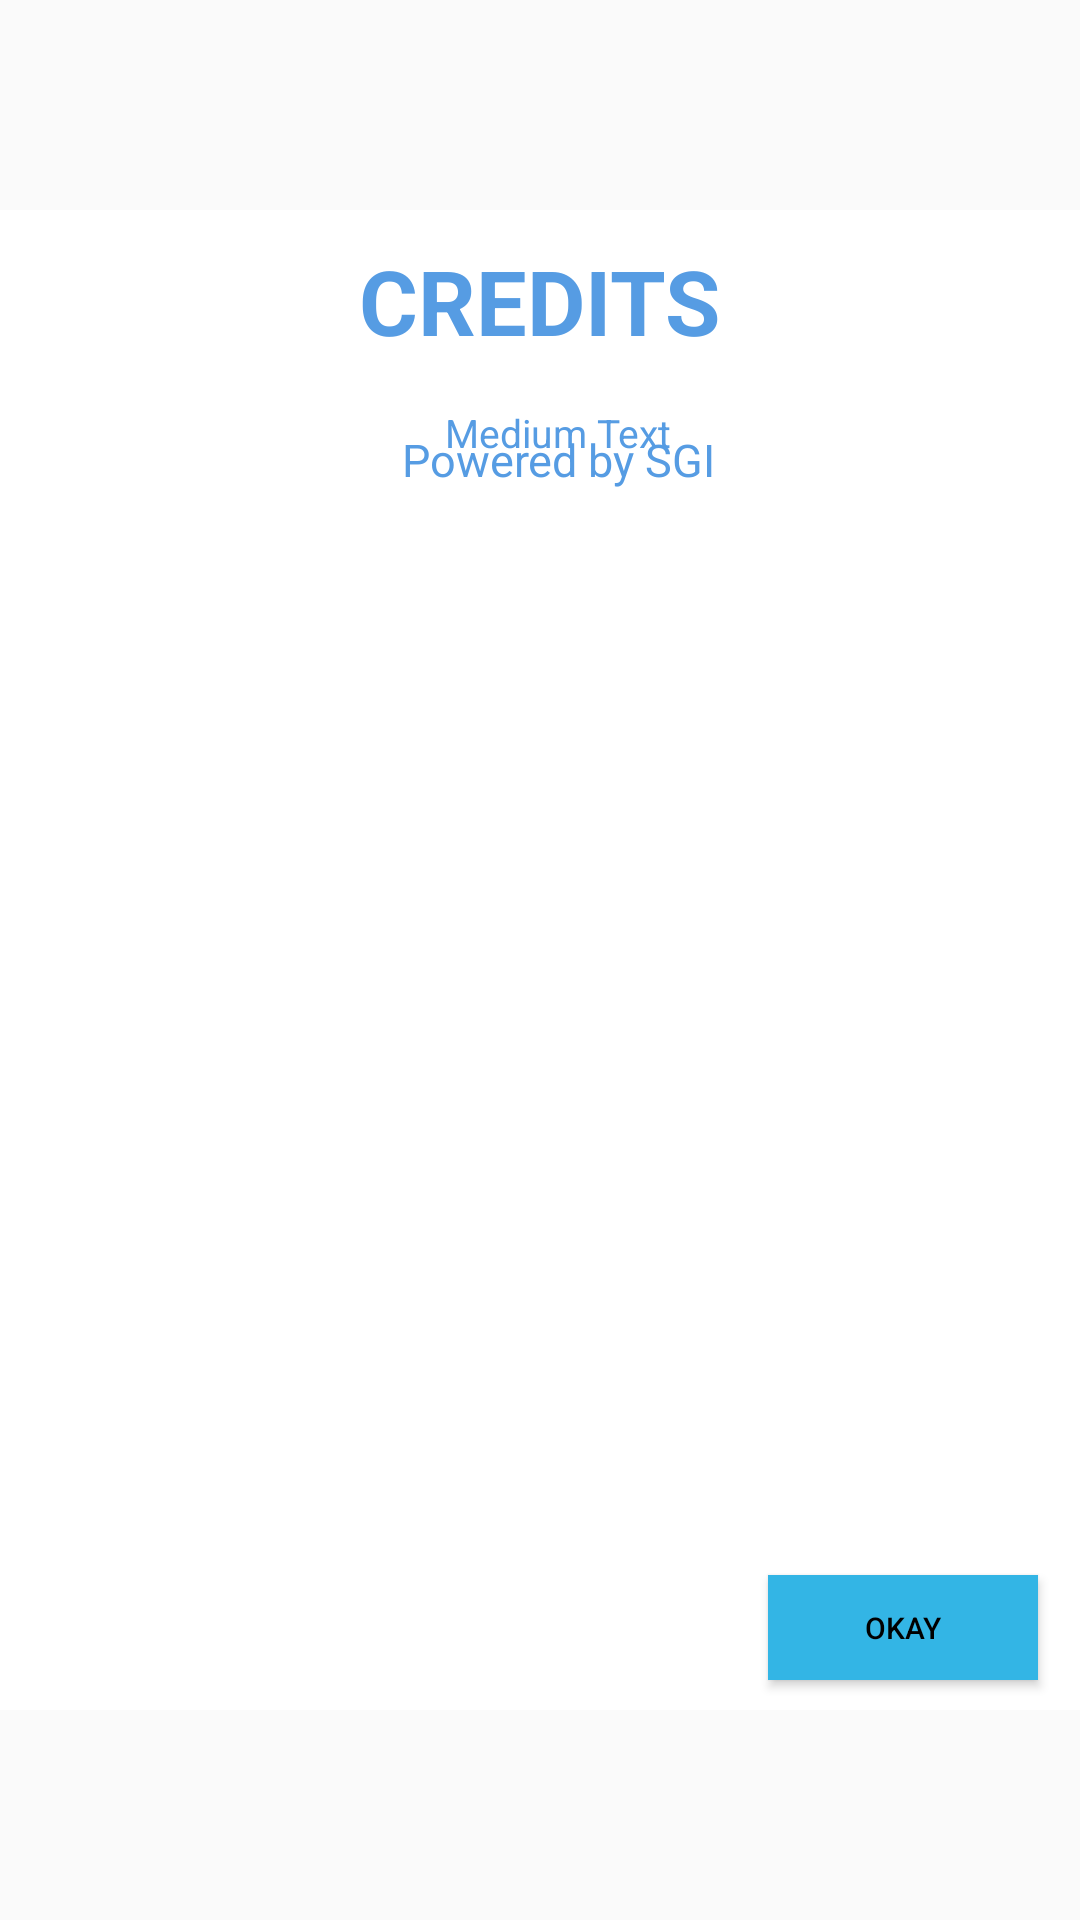

Android layout source for this screen:
<!-- AndroidManifest.xml: application theme AppTheme -->
<!-- res/layout/alert.xml -->
<?xml version="1.0" encoding="utf-8"?>
<RelativeLayout xmlns:android="http://schemas.android.com/apk/res/android"
    xmlns:app="http://schemas.android.com/apk/res-auto"
    android:layout_width="match_parent"
    android:layout_height="match_parent"
    android:background="#00000000"
    >

    <RelativeLayout
        android:id="@+id/rlmain"
        android:layout_width="fill_parent"
        android:layout_height="500dip"
        android:layout_alignParentLeft="true"
        android:layout_alignParentStart="true"
        android:layout_centerVertical="true"
        android:background="@android:color/white">

        <RelativeLayout
            android:id="@+id/relativeLayout1"
            android:layout_width="match_parent"
            android:layout_height="wrap_content"
            android:layout_centerHorizontal="true"
            android:layout_marginLeft="25dip"
            android:layout_marginTop="10dip">

            <TextView
                android:id="@+id/title"
                android:layout_width="match_parent"
                android:layout_height="wrap_content"
                android:layout_alignParentTop="true"
                android:text="CREDITS"
                android:textAlignment="center"
                android:textAppearance="?android:attr/textAppearanceMedium"
                android:textColor="#569CE3"
                android:textSize="30dip"
                android:textStyle="bold" />
        </RelativeLayout>

        <RelativeLayout
            android:id="@+id/relativeLayout2"
            android:layout_width="wrap_content"
            android:layout_height="wrap_content"
            android:layout_alignLeft="@+id/relativeLayout1"
            android:layout_alignRight="@+id/relativeLayout1"
            android:layout_below="@+id/relativeLayout1"
            android:layout_marginTop="5dip"></RelativeLayout>


        <RelativeLayout
            android:id="@+id/relativeLayout3"
            android:layout_width="fill_parent"
            android:layout_height="wrap_content"
            android:layout_alignLeft="@+id/relativeLayout2"
            android:layout_below="@+id/relativeLayout2">

            <TextView
                android:id="@+id/message"
                android:layout_width="match_parent"
                android:layout_height="wrap_content"
                android:layout_alignParentLeft="true"
                android:layout_centerVertical="true"
                android:text="Medium Text"
                android:textAlignment="center"
                android:textAppearance="?android:attr/textAppearanceMedium"
                android:textColor="#569CE3"
                android:textSize="13dip" />

            <TextView
                android:id="@+id/textView10"
                android:layout_width="wrap_content"
                android:layout_height="wrap_content"
                android:layout_below="@+id/message"
                android:layout_centerHorizontal="true"
                android:text="Powered by SGI"
                android:textAlignment="center"
                android:textColor="#569CE3"
                android:textSize="15dip" />

        </RelativeLayout>

        <Button
            android:id="@+id/next_button"
            android:layout_width="90dip"
            android:layout_height="35dip"
            android:layout_alignParentBottom="true"
            android:layout_alignParentEnd="true"
            android:layout_marginBottom="10dp"
            android:layout_marginEnd="14dp"
            android:background="@android:color/holo_blue_light"
            android:text="Okay"
            android:textColor="@android:color/background_dark"
            android:textSize="10dp" />


    </RelativeLayout>

</RelativeLayout>
<!-- resources referenced by this layout -->
<resources>
  <style name="AppTheme" parent="Theme.AppCompat.Light.NoActionBar">
          
          <item name="colorPrimary">@color/colorPrimary</item>
          <item name="colorPrimaryDark">@color/colorPrimaryDark</item>
          <item name="colorAccent">@color/colorAccent</item>
      </style>
  <!-- not gathered from this repository: default colours our renderer supplied (Android Studio template values) -->
  <color name="colorPrimary">#FF6200EE</color>
  <color name="colorPrimaryDark">#FF3700B3</color>
  <color name="colorAccent">#FF03DAC5</color>
</resources>
